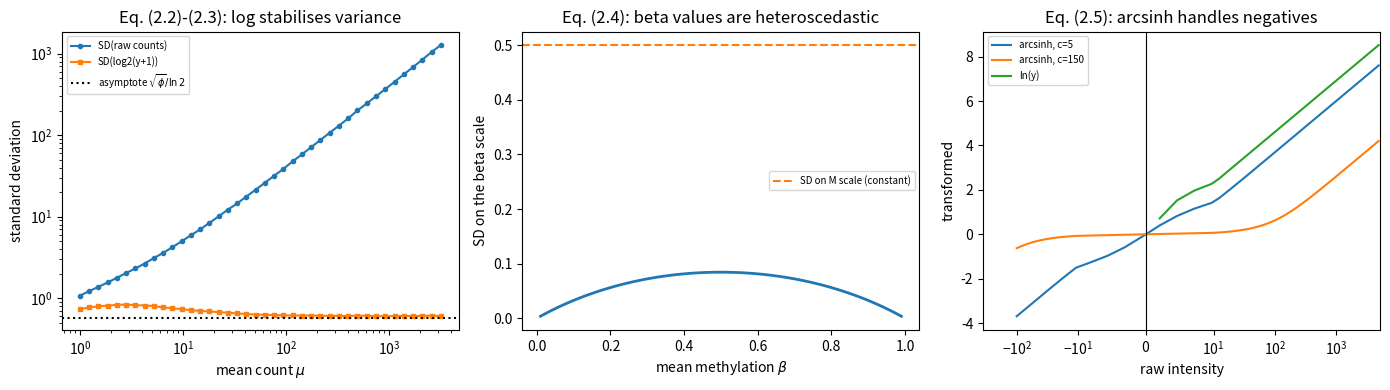

This figure's Python source:
# ---
# jupyter:
#   jupytext:
#     text_representation:
#       extension: .py
#       format_name: percent
#       format_version: '1.3'
#   kernelspec:
#     display_name: Python 3
#     language: python
#     name: python3
# ---

# %% [markdown]
# # Module 02: Data structures, measurement scales, and transformations
#
# **Curriculum link:** `stats.md` -> Topic 2, equations (2.1)-(2.7)
#
# ## What you will learn
#
# 1. The assay triple $(\mathbf{Y},\mathbf{R},\mathbf{C})$ and why the alignment
#    contract (2.1) must be *asserted*, not assumed.
# 2. How the support of a measurement determines its likelihood.
# 3. The three transformations that matter: log+c (2.2), logit/M (2.4),
#    arcsinh (2.5): and exactly what each does to the variance.
# 4. Why compositional closure (2.6) forces negative correlations (2.7).

# %%
import os

import numpy as np
import pandas as pd
import matplotlib

matplotlib.use("Agg")
import matplotlib.pyplot as plt

MODULE_NAME = "02_data_structures_and_scales"
OUT = os.path.join(os.environ.get("STATS_OUT", "results"), MODULE_NAME)
os.makedirs(OUT, exist_ok=True)
np.set_printoptions(precision=4, suppress=True)


def header(title):
    print("\n" + "=" * 72)
    print(title)
    print("=" * 72)


# %% [markdown]
# ## 1. The assay triple and the alignment contract
#
# $$\text{colnames}(\mathbf{Y}) = \text{rownames}(\mathbf{C}), \qquad
#   \text{rownames}(\mathbf{Y}) = \text{rownames}(\mathbf{R}) \tag{2.1}$$
#
# Bioconductor's `SummarizedExperiment` exists to enforce (2.1) automatically
# under subsetting and reordering. In Python (and in plain R) you must enforce
# it yourself. A violated contract produces code that **runs without error and
# is entirely wrong**: the worst possible failure mode.

# %%
header("1. The assay triple, and asserting the alignment contract (2.1)")


class AssayData:
    """A minimal SummarizedExperiment: assay + row metadata + column metadata.

    The point is not the class, it is the ``_validate`` call: alignment is
    checked on construction and after every subsetting operation.
    """

    def __init__(self, assay, row_data, col_data):
        self.assay = assay          # G x n DataFrame (features x samples)
        self.row_data = row_data    # G x q  feature annotation
        self.col_data = col_data    # n x r  sample annotation
        self._validate()

    def _validate(self):
        """stats.md eq. (2.1). Fail loudly and immediately."""
        if not self.assay.columns.equals(self.col_data.index):
            raise ValueError(
                "ALIGNMENT VIOLATION: assay columns != col_data index.\n"
                f"  assay columns : {list(self.assay.columns)[:5]}...\n"
                f"  col_data index: {list(self.col_data.index)[:5]}..."
            )
        if not self.assay.index.equals(self.row_data.index):
            raise ValueError("ALIGNMENT VIOLATION: assay rows != row_data index.")

    def subset_samples(self, keep):
        """Subset columns - and carry the metadata along, which is the whole point."""
        return AssayData(self.assay.loc[:, keep],
                         self.row_data,
                         self.col_data.loc[keep])

    def __repr__(self):
        return (f"AssayData: {self.assay.shape[0]} features x "
                f"{self.assay.shape[1]} samples")


rng = np.random.default_rng(11)
genes = [f"GENE{i:03d}" for i in range(6)]
samples = [f"S{i}" for i in range(8)]

se = AssayData(
    assay=pd.DataFrame(rng.poisson(50, size=(6, 8)), index=genes, columns=samples),
    row_data=pd.DataFrame({"chrom": ["chr1"] * 3 + ["chr2"] * 3,
                           "length": rng.integers(500, 5000, 6)}, index=genes),
    col_data=pd.DataFrame({"condition": ["ctrl"] * 4 + ["trt"] * 4,
                           "batch": ["b1", "b1", "b2", "b2"] * 2,
                           "donor": [f"D{i//2}" for i in range(8)]}, index=samples),
)
print(se)
print(se.col_data)

# Subsetting keeps the contract:
sub = se.subset_samples(["S0", "S2", "S5"])
print(f"\nAfter subsetting: {sub}")
print(f"  conditions carried along: {list(sub.col_data['condition'])}")

# %% [markdown]
# ### The failure this prevents
#
# The single most common silent bug in bioinformatics: someone sorts the
# metadata table (by donor, by condition, in Excel) while the assay matrix keeps
# its original column order. Every downstream label is then attached to the
# wrong sample.

# %%
print("\nNow simulate the classic bug - metadata sorted, assay not:")
scrambled_meta = se.col_data.sort_values("condition", ascending=False)
try:
    AssayData(se.assay, se.row_data, scrambled_meta)
    print("  ...no error raised (this would be the silent disaster)")
except ValueError as exc:
    print("  Caught before it could do damage:")
    print("   ", str(exc).splitlines()[0])

print("\nRULE: assert eq. (2.1) at the top of every script and after every join.")

# %% [markdown]
# ## 2. Support determines the likelihood
#
# Two matrices of identical shape can require entirely different models. What
# does one number physically represent?

# %%
header("2. Support -> natural model")
scale_table = pd.DataFrame([
    ("Read counts",            "{0,1,2,...}",        "Poisson / negative binomial", "RNA-seq, ATAC peaks"),
    ("Counts out of N",        "{0,...,N}",          "Binomial / beta-binomial",    "Methylated reads, +cells"),
    ("Log intensity",          "R",                  "Normal",                      "Proteomics, microarray"),
    ("Methylation beta",       "[0,1]",              "Beta / logit-normal",         "450K/EPIC arrays"),
    ("Relative abundance",     "simplex S^(D-1)",    "Log-ratio / Dirichlet-mult.", "16S microbiome"),
    ("Time to event",          "[0,inf) + censoring","Survival / hazard model",     "Relapse, death"),
    ("Pathology grade",        "ordered categories", "Ordinal (proportional odds)", "Histology score"),
], columns=["Measurement", "Support", "Natural model", "Example assay"])
print(scale_table.to_string(index=False))

# %% [markdown]
# ## 3. Transformation 1: log with a pseudocount, eq. (2.2)-(2.3)
#
# $$y \mapsto \log_2(y+c), \qquad
#   \operatorname{Var}\big(\log_2(Y+c)\big) \approx
#   \frac{1}{(\ln 2)^2}\cdot\frac{\mu+\phi\mu^2}{(\mu+c)^2}$$
#
# The *purpose* of the log is variance stabilisation: for large $\mu$ the
# expression above tends to the constant $\phi/(\ln 2)^2$. But for small $\mu$
# it is dominated by $c$, which is why the pseudocount and the low-count filter
# are the same decision.

# %%
header("3. log(y + c): the delta-method prediction (2.3) vs simulation")

def nb_sample(mu, phi, size, rng):
    """Draw negative-binomial counts with mean mu and variance mu + phi*mu^2.

    numpy parameterises NB by (n successes, p). With dispersion phi the
    standard reparameterisation is n = 1/phi and p = n/(n+mu).
    """
    n = 1.0 / phi
    p = n / (n + mu)
    return rng.negative_binomial(n, p, size=size)


def delta_method_var_log2(mu, phi, c):
    """stats.md eq. (2.3)."""
    return (mu + phi * mu**2) / ((mu + c) ** 2 * np.log(2) ** 2)


rng = np.random.default_rng(21)
PHI = 0.16                     # typical human bulk RNA-seq dispersion (BCV 0.4)
print(f"dispersion phi = {PHI}  (asymptote phi/(ln2)^2 = "
      f"{PHI/np.log(2)**2:.4f})\n")
print(f"{'mu':>8} {'c':>5} {'delta (2.3)':>13} {'simulated':>11} {'ratio':>7}")
for mu in [1, 5, 20, 100, 1000]:
    for c in [0.5, 1.0, 8.0]:
        y = nb_sample(mu, PHI, 200_000, rng)
        emp = np.var(np.log2(y + c), ddof=1)
        theo = delta_method_var_log2(mu, PHI, c)
        print(f"{mu:>8} {c:>5} {theo:>13.4f} {emp:>11.4f} {emp/theo:>7.2f}")

print("\nRead the c=0.5 rows: at mu=1 the variance is ~10x the asymptote.")
print("A small pseudocount hugely inflates the variance of low-count features,")
print("which is exactly why you filter them (stats.md Topic 8, 20).")

# %% [markdown]
# ## 4. Transformation 2: logit / M-value, eq. (2.4)
#
# $$M = \log_2\frac{\beta}{1-\beta}$$
#
# Methylation beta values are bounded in $[0,1]$, so their variance is
# *compressed near the boundaries*: a probe at $\beta=0.02$ simply cannot vary
# as much as one at $\beta=0.5$. That is heteroscedasticity, and it breaks the
# constant-variance assumption of linear models. M-values fix it.

# %%
header("4. beta vs M-values: heteroscedasticity (2.4)")

def beta_to_m(beta, eps=1e-6):
    """stats.md eq. (2.4). Clamp to avoid +/-inf at exactly 0 or 1."""
    beta = np.clip(beta, eps, 1 - eps)
    return np.log2(beta / (1 - beta))


def m_to_beta(m):
    """Inverse of (2.4) - use this to report an M-scale effect as a beta."""
    return 2.0**m / (2.0**m + 1.0)


rng = np.random.default_rng(31)
# Simulate probes at different mean methylation, each with the SAME underlying
# biological variability on the logit scale.
print(f"{'true mean beta':>15} {'SD(beta)':>10} {'SD(M)':>8}")
for target in [0.02, 0.10, 0.30, 0.50, 0.70, 0.95]:
    m_true = np.log2(target / (1 - target))
    m_draws = rng.normal(m_true, 0.5, 50_000)        # constant SD on M scale
    beta_draws = m_to_beta(m_draws)
    print(f"{target:>15.2f} {beta_draws.std(ddof=1):>10.4f} "
          f"{m_draws.std(ddof=1):>8.4f}")

print("\nSD on the beta scale varies ~4x across the range; SD on the M scale is")
print("constant by construction. MODEL ON M, REPORT ON BETA (stats.md Topic 23).")
print(f"\nRound-trip check: M = 1.5 corresponds to beta = {m_to_beta(1.5):.4f}")

# %% [markdown]
# ## 5. Transformation 3: arcsinh, eq. (2.5)
#
# $$y \mapsto \operatorname{arcsinh}(y/c) = \ln\!\left(\frac{y}{c}+\sqrt{\frac{y^2}{c^2}+1}\right)$$
#
# Cytometry intensities span decades **and can be negative** after compensation,
# so `log` is unusable. arcsinh is linear near zero and logarithmic far from it;
# the cofactor $c$ sets the width of the linear region.

# %%
header("5. arcsinh with cofactor c (2.5)")

def arcsinh_transform(y, cofactor):
    """stats.md eq. (2.5). np.arcsinh handles negatives natively."""
    return np.arcsinh(y / cofactor)


test_values = np.array([-50.0, -5.0, 0.0, 1.0, 5.0, 50.0, 500.0, 5000.0])
print(f"{'raw':>10} {'asinh c=5':>12} {'asinh c=150':>13} {'log10(y) ':>11}")
for v in test_values:
    log_val = f"{np.log10(v):.3f}" if v > 0 else "undefined"
    print(f"{v:>10.1f} {arcsinh_transform(v, 5):>12.3f} "
          f"{arcsinh_transform(v, 150):>13.3f} {log_val:>11}")

print("\nc=5 is the mass-cytometry (CyTOF) convention; c=150 is typical for")
print("fluorescence flow. Note arcsinh handles the negative values that")
print("compensation produces, where log10 is undefined.")

# %% [markdown]
# ## 6. Compositional closure, eq. (2.6)-(2.7)
#
# $$\mathcal{S}^{D-1}=\Big\{\mathbf{x}: x_d>0,\ \sum_d x_d = 1\Big\}, \qquad
#   \sum_{d}\operatorname{Cov}(x_c,x_d)=0$$
#
# This is arithmetic, not ecology. We generate **completely independent**
# absolute abundances, close them to proportions, and watch correlations appear
# out of nothing.

# %%
header("6. Closure manufactures correlations (2.6)-(2.7)")

rng = np.random.default_rng(41)
D, n = 5, 3000

# Absolute abundances: independent by construction.
absolute = np.column_stack([
    rng.lognormal(mean=m, sigma=0.6, size=n) for m in [3.0, 2.5, 2.0, 1.5, 1.0]
])
relative = absolute / absolute.sum(axis=1, keepdims=True)   # closure (2.6)

corr_abs = np.corrcoef(absolute, rowvar=False)
corr_rel = np.corrcoef(relative, rowvar=False)

off = ~np.eye(D, dtype=bool)
print("Correlation among ABSOLUTE abundances (truth: independent):")
print(f"  max |off-diagonal r| = {np.abs(corr_abs[off]).max():.3f}")
print("\nCorrelation among RELATIVE abundances (after closure):")
print(f"  max |off-diagonal r| = {np.abs(corr_rel[off]).max():.3f}")
print(f"  mean off-diagonal r  = {corr_rel[off].mean():+.3f}  (negative!)")
print("\nRow sums of the relative covariance matrix - eq. (2.7) predicts 0:")
cov_rel = np.cov(relative, rowvar=False)
print("  ", np.round(cov_rel.sum(axis=1), 12))
print("\nEvery correlation you see in the closed data was manufactured by the")
print("constraint. This is why microbiome analysis needs log-ratios (Topic 26).")

# %% [markdown]
# ## 7. Figure

# %%
fig, axes = plt.subplots(1, 3, figsize=(14, 4))

# (a) variance stabilisation by log
rng = np.random.default_rng(51)
mus = np.logspace(0, 3.5, 40)
raw_sd, log_sd = [], []
for mu in mus:
    y = nb_sample(mu, PHI, 20000, rng)
    raw_sd.append(y.std(ddof=1))
    log_sd.append(np.log2(y + 1).std(ddof=1))
axes[0].loglog(mus, raw_sd, "o-", ms=3, label="SD(raw counts)")
axes[0].loglog(mus, log_sd, "s-", ms=3, label="SD(log2(y+1))")
axes[0].axhline(np.sqrt(PHI) / np.log(2), color="k", ls=":",
                label="asymptote $\\sqrt{\\phi}/\\ln 2$")
axes[0].set_xlabel("mean count $\\mu$")
axes[0].set_ylabel("standard deviation")
axes[0].set_title("Eq. (2.2)-(2.3): log stabilises variance")
axes[0].legend(fontsize=7)

# (b) beta vs M heteroscedasticity
betas = np.linspace(0.01, 0.99, 100)
sd_beta = [m_to_beta(np.random.default_rng(1).normal(
    np.log2(b / (1 - b)), 0.5, 4000)).std(ddof=1) for b in betas]
axes[1].plot(betas, sd_beta, lw=2)
axes[1].axhline(0.5, color="C1", ls="--", label="SD on M scale (constant)")
axes[1].set_xlabel("mean methylation $\\beta$")
axes[1].set_ylabel("SD on the beta scale")
axes[1].set_title("Eq. (2.4): beta values are heteroscedastic")
axes[1].legend(fontsize=7)

# (c) arcsinh vs log
yy = np.linspace(-100, 5000, 2000)
axes[2].plot(yy, np.arcsinh(yy / 5), label="arcsinh, c=5")
axes[2].plot(yy, np.arcsinh(yy / 150), label="arcsinh, c=150")
with np.errstate(invalid="ignore"):
    axes[2].plot(yy, np.log(np.where(yy > 0, yy, np.nan)), label="ln(y)")
axes[2].axvline(0, color="k", lw=0.8)
axes[2].set_xscale("symlog", linthresh=10)
axes[2].set_xlabel("raw intensity")
axes[2].set_ylabel("transformed")
axes[2].set_title("Eq. (2.5): arcsinh handles negatives")
axes[2].legend(fontsize=7)

fig.tight_layout()
fig.savefig(os.path.join(OUT, "transformations.png"), dpi=110, bbox_inches="tight")
plt.close(fig)
print(f"\nFigure written to {OUT}/transformations.png")

# %% [markdown]
# ## Decision rules (from `stats.md` Topic 2)
#
# 1. Ask what the number *counts or measures* before choosing a test.
# 2. Keep counts as counts for inference; use transformed values for
#    visualisation, distances, and PCA.
# 3. Model on the scale where variance is stable; report on the scale a
#    biologist can interpret (beta vs M is the canonical example).
# 4. Assert eq. (2.1) programmatically. Assert, do not assume.
#
# ## Self-check
#
# * Why can't you feed TPM values into a negative-binomial model?
#   *(TPM has already divided out library size; the count information that
#   determines the variance is gone: Topic 20.)*
# * A probe has $\beta = 0.97$. Why is a linear model on $\beta$ a bad idea?
#   *(Boundary compression: its variance is structurally tiny: eq. (2.4).)*
#
# **Next:** `03_exploratory_data_analysis.py`
